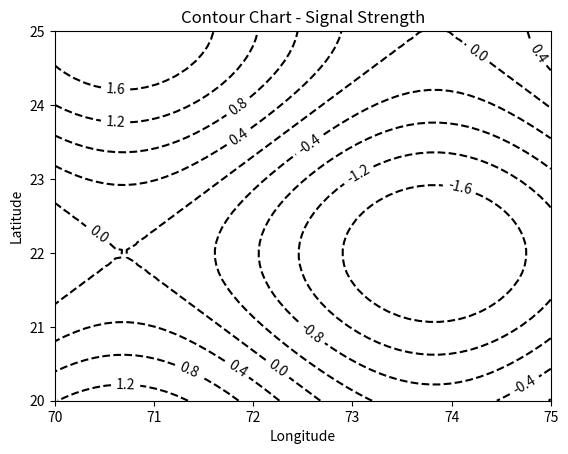

Reproduce this figure in Python.
#Create a contour chart showing longitude, latitude, and internet signal strength.
import numpy as np
import matplotlib.pyplot as plt

longitude = np.linspace(70, 75, 50)
latitude = np.linspace(20, 25, 50)

longitude, latitude = np.meshgrid(longitude, latitude)

signal = np.sin(longitude) + np.cos(latitude)

cs = plt.contour(
    longitude,
    latitude,
    signal,
    levels=10,
    colors='black',
    linestyles='dashed'
)

plt.clabel(cs)

plt.xlabel("Longitude")
plt.ylabel("Latitude")
plt.title("Contour Chart - Signal Strength")

plt.show()
